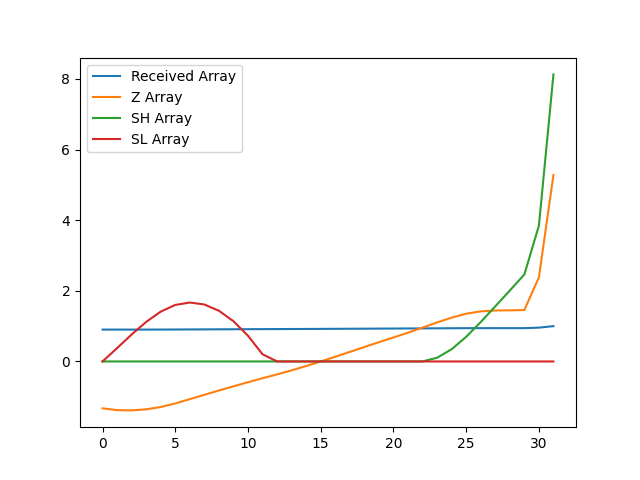

The data file committed next to this chart (first rows):
, index, year, val, Received Array, Z Array, SH Array, SL Array
0, 18914, 1990, 10874, 0.9027, -1.328, 0.0, 0.0
1, 18917, 1991, 10865, 0.9019, -1.378, 0.0, 0.3778
2, 18920, 1992, 10864, 0.9018, -1.386, 0.0, 0.7641
3, 18923, 1993, 10869, 0.9022, -1.356, 0.0, 1.121
4, 18926, 1994, 10881, 0.9032, -1.29, 0.0, 1.411
5, 18929, 1995, 10899, 0.9047, -1.19, 0.0, 1.601
6, 18932, 1996, 10920, 0.9065, -1.068, 0.0, 1.669
7, 18935, 1997, 10942, 0.9083, -0.9445, 0.0, 1.614
8, 18938, 1998, 10964, 0.9101, -0.8223, 0.0, 1.436
9, 18941, 1999, 10985, 0.9118, -0.7039, 0.0, 1.14
10, 18944, 2000, 11005, 0.9136, -0.5877, 0.0, 0.7274
11, 18947, 2001, 11025, 0.9152, -0.4756, 0.0, 0.203
12, 18950, 2002, 11045, 0.9168, -0.3668, 0.0, 0.0
13, 18953, 2003, 11065, 0.9185, -0.2517, 0.0, 0.0
14, 18956, 2004, 11087, 0.9203, -0.129, 0.0, 0.0
15, 18959, 2005, 11110, 0.9222, 0.0003943, 0.0, 0.0
16, 18962, 2006, 11133, 0.9242, 0.1342, 0.0, 0.0
17, 18965, 2007, 11158, 0.9262, 0.271, 0.0, 0.0
18, 18968, 2008, 11182, 0.9282, 0.409, 0.0, 0.0
19, 18971, 2009, 11207, 0.9303, 0.5467, 0.0, 0.0
20, 18974, 2010, 11230, 0.9322, 0.6792, 0.0, 0.0
21, 18977, 2011, 11254, 0.9342, 0.8145, 0.0, 0.0
22, 18980, 2012, 11280, 0.9363, 0.9596, 0.0, 0.0
23, 18983, 2013, 11306, 0.9385, 1.105, 0.1052, 0.0
24, 18986, 2014, 11330, 0.9405, 1.24, 0.3455, 0.0
25, 18989, 2015, 11349, 0.9421, 1.352, 0.6977, 0.0
26, 18992, 2016, 11361, 0.9431, 1.419, 1.117, 0.0
27, 18995, 2017, 11366, 0.9435, 1.444, 1.56, 0.0
28, 18998, 2018, 11366, 0.9435, 1.448, 2.008, 0.0
29, 19001, 2019, 11368, 0.9436, 1.456, 2.464, 0.0
30, 19004, 2020, 11532, 0.9573, 2.383, 3.847, 0.0
31, 19007, 2021, 12047, 1.0, 5.283, 8.13, 0.0
